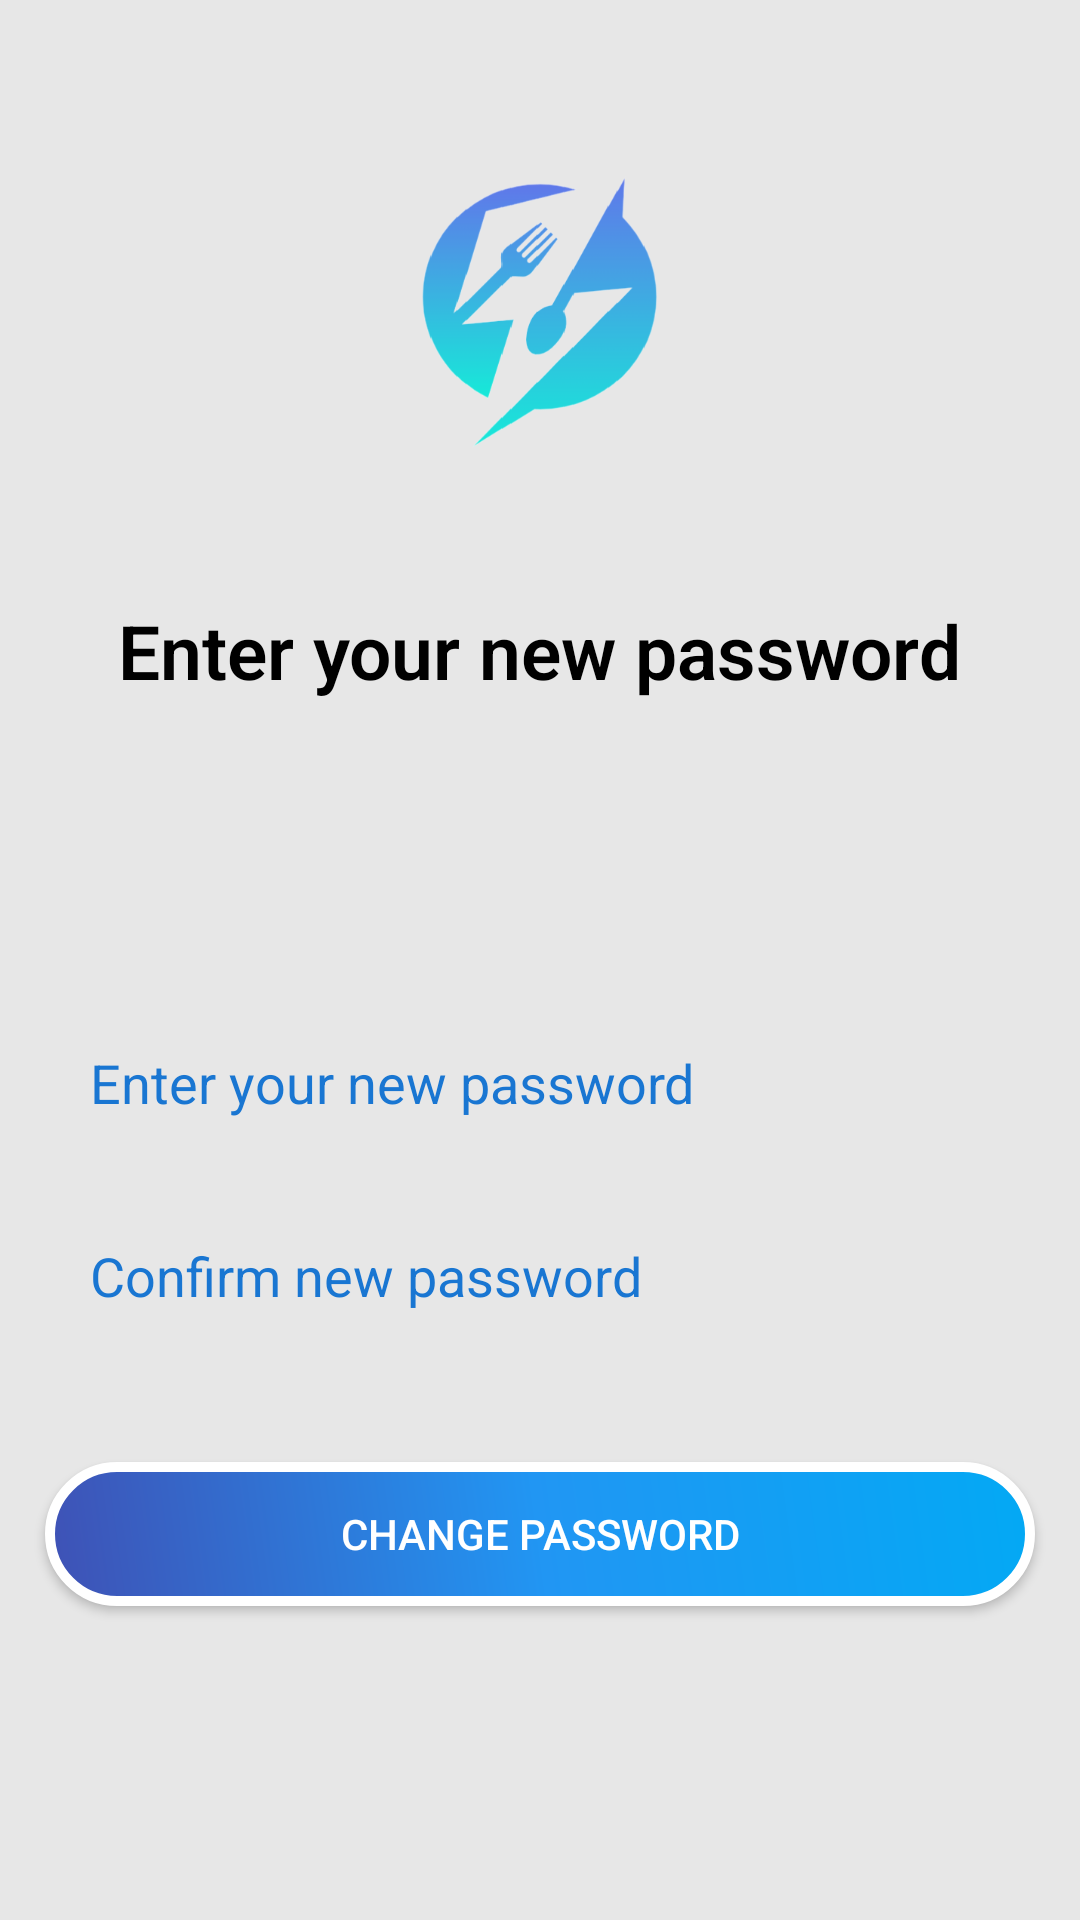

This screen was rendered from an Android layout file. Write that file and the resources it references.
<!-- AndroidManifest.xml: application theme Theme.EatClean -->
<!-- res/layout/activity_reset_password.xml -->
<?xml version="1.0" encoding="utf-8"?>
<LinearLayout xmlns:android="http://schemas.android.com/apk/res/android"
    xmlns:app="http://schemas.android.com/apk/res-auto"
    xmlns:tools="http://schemas.android.com/tools"
    android:layout_width="match_parent"
    android:layout_height="match_parent"
    android:orientation="vertical"
    android:background="@color/BackgroundSecondaryColor"
    tools:context=".ResetPassword">

    <LinearLayout
        android:layout_width="match_parent"
        android:layout_height="wrap_content"
        android:padding="10dp"
        android:orientation="horizontal">

        <ImageView
            android:id="@+id/GoBackIcon"
            android:layout_width="wrap_content"
            android:layout_height="wrap_content"
            android:onClick="gobackIcon"
            android:src="@drawable/ic_arrow_back_black_24dp"
            tools:ignore="SpeakableTextPresentCheck,TouchTargetSizeCheck" />

    </LinearLayout>

    <LinearLayout
        android:layout_width="match_parent"
        android:layout_height="match_parent"
        android:orientation="vertical">

        <LinearLayout
            android:layout_width="wrap_content"
            android:layout_height="wrap_content"
            android:layout_gravity="center"
            android:layout_marginTop="20dp">
            <ImageView
                android:layout_width="120dp"
                android:layout_height="120dp"
                android:src="@drawable/logoapp" />

        </LinearLayout>

        <TextView
            android:layout_width="wrap_content"
            android:layout_height="wrap_content"
            android:layout_gravity="center"
            android:text="@string/Newpassword"
            android:gravity="center"
            android:fontFamily="sans-serif-light"
            android:textColor="@color/black"
            android:textSize="25sp"
            android:layout_marginTop="40dp"
            android:textStyle="bold"/>


        <EditText
            android:id="@+id/pass"
            android:layout_width="match_parent"
            android:layout_height="wrap_content"
            android:layout_gravity="center"
            android:layout_marginTop="100dp"
            android:background="@drawable/btn"
            android:elevation="5dp"
            android:hint="@string/Newpassword"
            android:layout_marginStart="15dp"
            android:layout_marginEnd="15dp"
            android:inputType="textPassword"
            android:textColor="@color/black"
            android:padding="15dp"
            android:textColorHint="#1976D2" />

        <EditText
            android:id="@+id/password"
            android:layout_width="match_parent"
            android:layout_height="wrap_content"
            android:layout_gravity="center"
            android:layout_marginTop="10dp"
            android:layout_marginStart="15dp"
            android:layout_marginEnd="15dp"
            android:background="@drawable/btn"
            android:elevation="5dp"
            android:hint="@string/Confirm"
            android:textColor="@color/black"
            android:textColorHint="#1976D2"
            android:inputType="textPassword"
            android:padding="15dp" />


        <Button
            android:id="@+id/reset_password"
            android:layout_width="match_parent"
            android:layout_height="wrap_content"
            android:layout_marginStart="15dp"
            android:layout_marginEnd="15dp"
            android:layout_gravity="center"
            android:layout_marginTop="35dp"
            android:background="@drawable/button"
            android:text="@string/doimatkhau"
            android:textAllCaps="true"
            android:textColor="@color/white"
            app:backgroundTint="@null" />

    </LinearLayout>

</LinearLayout>
<!-- resources referenced by this layout -->
<resources>
  <color name="BackgroundSecondaryColor">#e7e7e7</color>
  <color name="black">#FF000000</color>
  <color name="white">#FFFFFFFF</color>
  <!-- drawable button (drawable) -->
  <?xml version="1.0" encoding="utf-8"?>
  <shape
      xmlns:android="http://schemas.android.com/apk/res/android"
      android:shape="rectangle">
      <gradient
          android:angle="225"
          android:endColor="#3F51B5"
          android:centerColor="#2196F3"
          android:startColor="#03A9F4"/>
      <corners android:radius="100dp"/>
      <stroke android:width="10px" android:color="#FFFFFF" />
  </shape>
  <!-- drawable logoapp: png bitmap (drawable, 45684 bytes) -->
  <string name="Confirm">Confirm new password</string>
  <string name="Newpassword">Enter your new password</string>
  <string name="doimatkhau"> Change password </string>
  <style name="Theme.EatClean" parent="Theme.MaterialComponents.DayNight.NoActionBar">
          
          <item name="colorPrimary">@color/purple_500</item>
          <item name="colorPrimaryVariant">@color/purple_700</item>
          <item name="colorOnPrimary">@color/white</item>
          
          <item name="colorSecondary">@color/teal_200</item>
          <item name="colorSecondaryVariant">@color/teal_700</item>
          <item name="colorOnSecondary">@color/black</item>
          
          <item name="android:statusBarColor" tools:targetApi="l">?attr/colorPrimaryVariant</item>
          
      </style>
  <color name="purple_500">#FF6200EE</color>
  <color name="purple_700">#FF3700B3</color>
  <color name="teal_200">#FF03DAC5</color>
  <color name="teal_700">#FF018786</color>
</resources>
